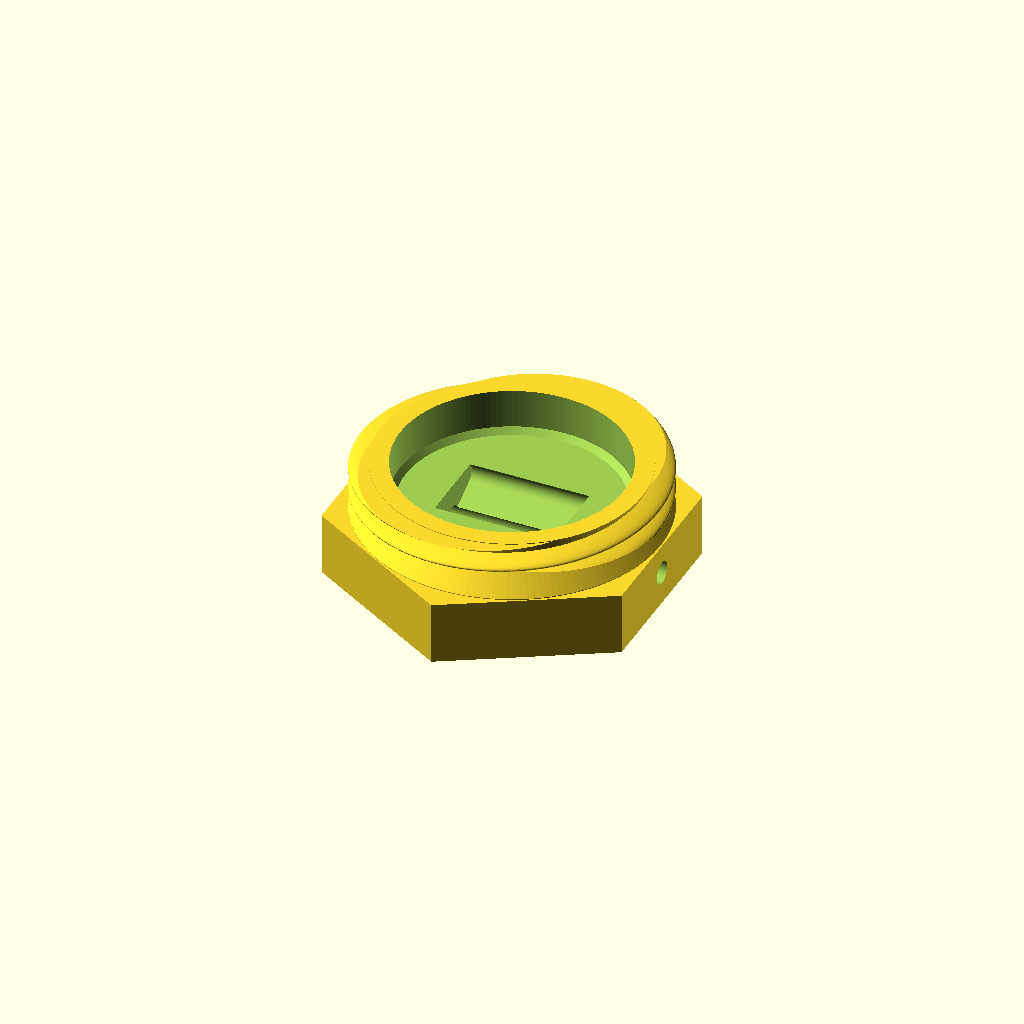
Cell 1: rendered with the file's own defaults.
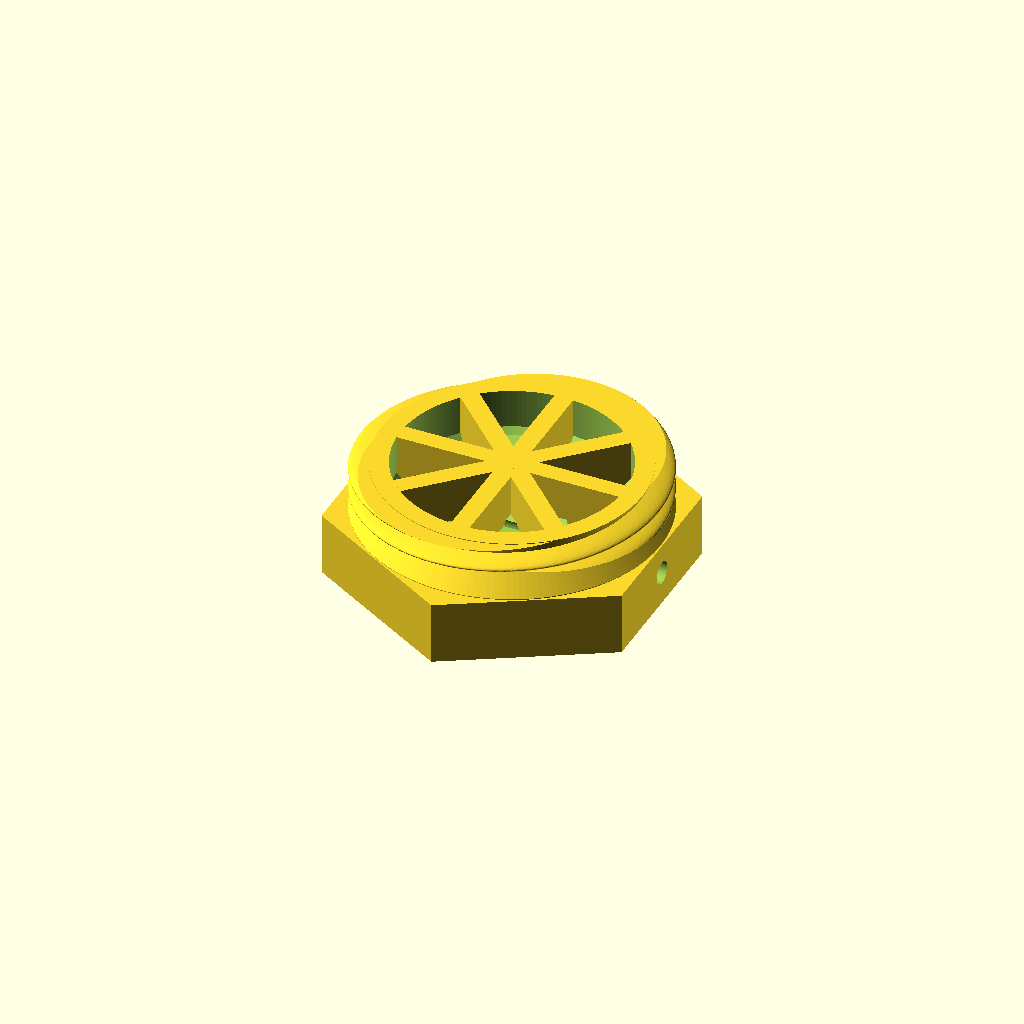
Cell 2: the same model with compartments = 8.
One fixed orthographic camera (rotation 55°, 0°, 25°; colour scheme Cornfield) for every cell.
OpenSCAD source file openscad/Container_v1_8_1_shallow_fluidic.scad:
// 'Container with Knurled Lid' by wstein 
// is licensed under the Attribution - Non-Commercial - Share Alike license. 
// (c) April 2015 - April 2018
// please refer the complete license here: http://creativecommons.org/licenses/by-nc-sa/3.0/legalcode

// Modified by Richard for shallow bubble trap containers with fluidic connections
// Version 1.8.1-shallow-fluidic
// - Removed minimum height constraint to allow very shallow containers
// - Added adjustable thread height for smooth wall sections for tube/pipette connections

// Version 1.8.1
// Fixed outside quality of the container and lid.

/* [Dimensions] */

// inner diameter (for outer dimension add 2x wall thickness) - minimum = 8.0mm
diameter=15;

// inner height (for outer dimension add 2x wall thickness) - for shallow bubble traps, set this to thread_height + desired clearance
height=3.0;

// Select how many compartments there should be in the container - default is 1.
compartments = 1; //[1:8]

/* [Thread Settings] */

// Thread height as a multiple of diameter. Default is diameter/6. Set lower (e.g., diameter/10 or diameter/12) for shorter threads and more smooth wall area
thread_height_divisor = 10; // [6:Standard, 8:Medium-Short, 10:Short, 12:Very Short, 15:Minimal]

// Lid height multiplier: Controls how tall the lid is relative to thread height. 1.0 = just covers threads, 1.5 = 50% taller, 2.0 = double height
lid_height_multiplier = 1.0; // [0.8:Minimal, 1.0:Thread Height Only, 1.2:Slightly Taller, 1.5:Standard, 2.0:Tall]

// Lid opening diameter offset from container diameter (e.g., 5 means opening is diameter-5). Set to 0 for solid lid top.
lid_opening_offset = 5; // [0:Solid Top, 3:Small Opening, 5:Medium Opening, 8:Large Opening, 10:Very Large Opening]

// Minimum lid wall height below threads (mm). This cuts away excess material below the threaded area. Set to thread_height to keep full cylinder.
lid_minimum_wall_height = 1.99; // [0:No Wall Below Threads, 0.5:Minimal, 1.0:Small, 1.5:Medium, 2.0:Standard]

/* [Appearance] */

// Container outside chamfer in percent of diameter. Use 0 for a flat outside bottom - default is 5% 
outside_chamfer=1.0; 

// Container inside chamfer in percent of diameter. Use 0 for a flat inner bottom - default is 2.5% 
inside_chamfer=2.5; 

/* [Thickness] */

// default value -1 means 2mm up to size 60, 2.5mm from 61 - 100. 3mm for larger.
wall_thickness=2.5;    //-1;

// default value -1 means take 1/2 of the container Wall Thickness
divider_wall_thickness=-1;

//thickness off container bottom. If you use the solid container model use the same value as setup in the slicer. default: -1 (use wall thickness)
container_bottom_thick=-1;

//thickness off lid top. Lid is always normal printing, so nothing special here, except reset the slicer to normal settings. default: -1 (use wall thickness)
lid_top_thick=-1;

/* [Expert] */

// to show? Only create once! You will get always all parts!
part = "container_"; // [container_:Container,lid_left_knurled_:Lid - Left Knurled, lid_right_knurled_:Lid - Right Knurled, lid_vertical_knurled_: Lid - Vertical Knurled, lid_double_knurled_:Lid - Double Knurled, lid_simple_non_knurled_:Lid - Simple Non Knurled]
//part = "lid_simple_non_knurled_"; // [container_:Container,lid_left_knurled_:Lid - Left Knurled, lid_right_knurled_:Lid - Right Knurled, lid_vertical_knurled_: Lid - Vertical Knurled, lid_double_knurled_:Lid - Double Knurled, lid_simple_non_knurled_:Lid - Simple Non Knurled]

// default value -1 means take 1/4 of Wall Thickness
backlash=-1;

//build a solid container, this is the key for high quality prints and also spare filament. You must print it with special settings (no infill, no top layer, bottom layer 1mm, shell thickness 1mm - must be about half of wall thickness). Works fine with Slic3r but I failed to setup Cura correct. Don't forget to reactivate top layer and infill before printing lid!
solid_container=0; //[1:true, 0:false]

quality=150; // [80:good, 100:high, 120:very high,150:best]

/* [Hidden] */

// ensure some minimal values
function diameter()=max(8,diameter);

function wall_thickness()=( 
	wall_thickness!=-1 ? max(1.0,wall_thickness) : (
	diameter() <= 20 ? 1.5 : (
	diameter() <= 60 ? 2.0 : (
	diameter() <= 100 ? 2.5 : 
   3.0))));
   
function get_divider_wall_thickness()=(divider_wall_thickness==-1?wall_thickness()/2:divider_wall_thickness);

bottom_thick=(container_bottom_thick<0?wall_thickness()/-container_bottom_thick:container_bottom_thick);
top_thick=(lid_top_thick<0?wall_thickness()/-lid_top_thick:lid_top_thick);

   
function backlash()=backlash==-1?wall_thickness()/4:max(0.2,backlash);

// MODIFIED: Made thread height adjustable via thread_height_divisor parameter
// Original: thread_height=(diameter()>20?diameter()/6:20/6);
thread_height=(diameter()>20?diameter()/thread_height_divisor:20/thread_height_divisor);

// MODIFIED: Removed minimum height constraint to allow shallow containers
// Original: function height()=max(2*(thread_height+bottom_thick),height);
// New: just use the specified height with a very minimal safety check
function height()=max(thread_height+0.5,height);  // Allow shallow containers, minimum is just thread_height + 0.5mm

$fn=quality;

lid_r=diameter()/2+wall_thickness()/2+backlash();
lid_r0=(diameter()>=20?lid_r:20/2+wall_thickness()/2+backlash()); // virtual radius, for diameter() < 20

intersection()
{
	assign(offset=(part=="both"?diameter()*.6+2*wall_thickness():0))
	union()
	{
		if(part=="container_")
		translate([0,-offset,0])
		difference(){
		union(){
		container(diameter(),height());
		translate([0,0,-2])rotate([0,0,30])cylinder(d=23.3,h=2.2+2,$fn=6);
		}
		translate([-20,0,1.2-1])rotate([0,90,0])cylinder(d=1.5,h=50,$fn=300);
		hull(){
		translate([-4,-2,1.2+0.8])rotate([0,90,0])cylinder(d=1.5,h=8,$fn=300);
		translate([-4,2,1.2+0.8])rotate([0,90,0])cylinder(d=1.5,h=8,$fn=300);
		translate([-4,0,1.2+0.8])rotate([0,90,0])cylinder(d=1.5,h=8,$fn=300);
		translate([-4,0,1.2+0.8-1])rotate([0,90,0])cylinder(d=1.5,h=8,$fn=300);
		}
		}
		else
		translate([0,offset,(part=="cross"?height()-thread_height-wall_thickness()+bottom_thick+.1:thread_height*lid_height_multiplier+top_thick+wall_thickness())])
		rotate([0,(part=="cross"?0:180),0])
		lid(lid_r,lid_r0,thread_height+wall_thickness());
	}
	if(part=="cross")
	cube(200);
}

module lid(r,r0,h)
union()
{
	// Calculate adjusted lid height based on multiplier
	// Base height is thread_height + wall_thickness, then scaled by multiplier
	adjusted_h = wall_thickness() + thread_height * lid_height_multiplier;
	
	intersection()
	{
		translate([0,0,wall_thickness()])
		thread(r,thread_height,outer=true);

		cylinder(r=r+wall_thickness()/2,h=adjusted_h);
	}

	difference()
	{
		assign(a=1.05,b=1.1)
		assign(ra=a*r+b*wall_thickness(),ra0=a*r0+b*wall_thickness(),h1=adjusted_h+top_thick)
 
        if(part=="lid_right_knurled_")
        knurled(ra,ra0,h1,[1]);
        else if(part=="lid_left_knurled_")
        knurled(ra,ra0,h1,[-1]);
        else if(part=="lid_vertical_knurled_")
        knurled(ra,ra0,h1,[0]);
        else if(part=="lid_double_knurled_")
        knurled(ra,ra0,h1,[-1,1]);
        else
        cylinder(r=ra,h=h1,$fn=6);

		translate([0,0,-.1])
		cylinder(r=r+wall_thickness()/2,h=adjusted_h+.1);
		
		// Cut opening in top of lid for filter access
		if(lid_opening_offset > 0)
		{
			translate([0,0,adjusted_h+top_thick-wall_thickness()/2-3])
			cylinder(r=(diameter()-lid_opening_offset)/2, h=wall_thickness()+10);
		}
		
		// Cut away excess material below threads, keeping only lid_minimum_wall_height
		if(lid_minimum_wall_height < thread_height)
		{
			translate([0,0,-1])
			cylinder(r=r*2, h=wall_thickness()+thread_height-lid_minimum_wall_height+1);
		}
	}
}


knurled_h=[
0,
0.1757073594,
0.5271220782,
0.7116148055,
0.9007198511,
1];
knurled_rdelta=[.2,0,0.1,.3,.6,1.0];
shape_n=5;

module knurled(r,r0,height,degs)
assign(n=round(sqrt(120*(r+2*wall_thickness())*2)/shape_n)*shape_n)
assign(h_steps=len(knurled_h)-1)
assign(r_delta=-1.6*wall_thickness()/2)
//translate([0,0,height])
//rotate([180,0,0])
intersection_for(a=degs)
for(i=[0:h_steps-1])
assign(hr0=knurled_h[i],hr1=knurled_h[i+1])
assign(hr=hr1-hr0)
assign(rr0=knurled_rdelta[i],rr1=knurled_rdelta[i+1])
assign(rr=rr1-rr0)
translate([0,0,hr0*height])
rotate([0,0,35*height/r*hr0*a])
linear_extrude(convexity=10,height=hr*height,twist=-35*height/r*hr*a,scale=(r+r_delta*rr1)/(r+r_delta*rr0))
for(j=[0:n/4-1])
rotate([0,0,360/n*j])
circle(r=r+r_delta*rr0,$fn=5);


module container(r,h)
union()
{
	difference()
	{
		union()
		{
			container_hull(diameter()/2+wall_thickness(),height()+bottom_thick,outside_chamfer,[wall_thickness()/2,thread_height+wall_thickness()/2]);

			translate([0,0,height()-thread_height-wall_thickness()/2+bottom_thick+1.2])
			thread(diameter()/2+wall_thickness(),thread_height,outer=false);
		}

		if(!solid_container)
			translate([0,0,bottom_thick])

		container_hull(diameter()/2,height()+bottom_thick,inside_chamfer);
	}

	if(compartments > 1)
	{
        echo(get_divider_wall_thickness());
		for(a = [0 : 1 : compartments])
		{
			rotate((360 / compartments) * a) 
            translate([-(get_divider_wall_thickness() / 2), 0, bottom_thick])
            cube([get_divider_wall_thickness(), diameter() / 2, height()]);
		}
	}
}

module container_hull(r,h,chamfer,thread_notch=[0,0])
{
	xn=thread_notch[0];
	yn=thread_notch[1];

	rotate_extrude(convexity=10)
	assign(x1=r*(50-chamfer)/50,x2=r,x3=r-xn,y1=r*chamfer/50,y2=h,y3=h-yn,y4=h-yn+xn)
	polygon([[0,0],[x1,0],[x2,y1],[x2,y3],[x3,y4],[x3,y2],[0,y2]]);
}

module thread(r,h,outer=false)
assign($fn=100)
{
	linear_extrude(height=h,twist=-250,convexity=10)
	for(a=[0:360/2:359])
	rotate([0,0,a])
	if(outer)
	{
		difference()
		{
			translate([0,-r])
			square(2*r);

			assign(offset=.8)
			translate([r*(1-1/offset),0])
			circle(r=1/offset*r);	
		}
	}
	else
	{
		assign(offset=.8)
		translate([(1-offset)*r,0,0])
		circle(r=r*offset);
	}
}
Customizer parameters (derived from the source; name, type, default, range or options):
diameter: number, default 15
height: number, default 3
compartments: number, default 1, range 1 to 8
thread_height_divisor: number, default 10, options 6, 8, 10, 12, 15
lid_height_multiplier: number, default 1, options 0.8, 1, 1.2, 1.5, 2
lid_opening_offset: number, default 5, options 0, 3, 5, 8, 10
lid_minimum_wall_height: number, default 1.99, options 0, 0.5, 1, 1.5, 2
outside_chamfer: number, default 1
inside_chamfer: number, default 2.5
wall_thickness: number, default 2.5
divider_wall_thickness: number, default -1
container_bottom_thick: number, default -1
lid_top_thick: number, default -1
part: string, default "container_", options "container_", "lid_left_knurled_", "lid_right_knurled_", "lid_vertical_knurled_", "lid_double_knurled_", "lid_simple_non_knurled_"
backlash: number, default -1
solid_container: number, default 0, options 1, 0
quality: number, default 150, options 80, 100, 120, 150
